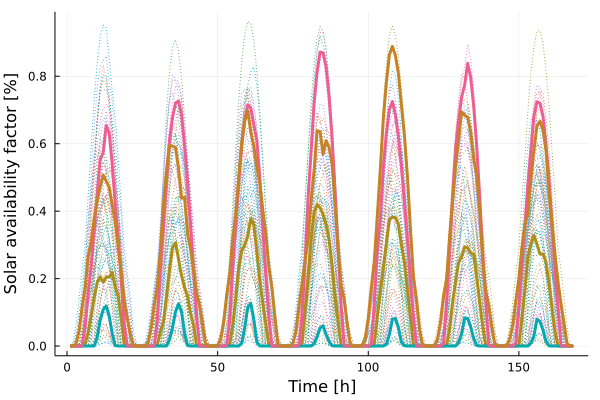

Values plotted in this chart, from the file beside it:
x1, x2, x3, x4
-0.0, 0.0, 0.0, 0.0
-0.0, 0.0, 0.0, 0.0002467
-0.0, 0.0, 0.0, 0.007183
-0.0, 0.0, 0.0, 0.04514
1.593e-5, 0.0, 0.00091, 0.1143
0.005988, 0.0, 0.05709, 0.171
0.03993, 0.0, 0.1564, 0.2651
0.08822, 0.0, 0.2339, 0.3073
0.1432, 0.0001742, 0.3447, 0.3763
0.1881, 0.02611, 0.4509, 0.4289
0.2051, 0.07655, 0.5534, 0.4724
0.1892, 0.1085, 0.5736, 0.5073
0.2044, 0.1185, 0.6534, 0.489
0.2051, 0.08872, 0.6318, 0.4697
0.2185, 0.03709, 0.5374, 0.4167
0.175, 0.001328, 0.4219, 0.3674
0.1461, 0.0, 0.3233, 0.2925
0.08339, 0.0, 0.193, 0.2187
0.003555, 0.0, 0.06336, 0.1306
-0.0, 0.0, 0.0001909, 0.08185
-0.0, 0.0, 0.0, 0.03342
-0.0, 0.0, 0.0, 0.001819
-0.0, 0.0, 0.0, 3.81e-6
-0.0, 0.0, 0.0, 0.0
-0.0, 0.0, 0.0, 1.1e-7
-0.0, 0.0, 0.0, 0.0004061
-0.0, 0.0, 0.0, 0.01089
-0.0, 0.0, 0.0, 0.05858
4.7e-6, 0.0, 0.001531, 0.1233
0.004541, 0.0, 0.08037, 0.18
0.04239, 0.0, 0.2263, 0.2802
0.0745, 0.0, 0.3577, 0.4192
0.1465, 0.0001555, 0.488, 0.5177
0.2247, 0.01911, 0.6077, 0.5954
0.2916, 0.0546, 0.6778, 0.5927
0.3063, 0.1008, 0.72, 0.5892
0.2583, 0.1243, 0.7267, 0.5264
0.2097, 0.1019, 0.6868, 0.4382
0.1736, 0.03721, 0.5946, 0.4409
0.1483, 0.001756, 0.4878, 0.3325
0.09702, 0.0, 0.3623, 0.2869
0.06189, 0.0, 0.2242, 0.2259
0.002083, 0.0, 0.08792, 0.1575
-0.0, 0.0, 0.0003556, 0.1184
-0.0, 0.0, 0.0, 0.06332
-0.0, 0.0, 0.0, 0.004045
-0.0, 0.0, 0.0, 3.084e-5
-0.0, 0.0, 0.0, 0.0
-0.0, 0.0, 0.0, 8.4e-7
-0.0, 0.0, 0.0, 0.0008557
-0.0, 0.0, 0.0, 0.01935
-0.0, 0.0, 0.0, 0.07162
4.38e-6, 0.0, 0.00181, 0.1504
0.004513, 0.0, 0.07908, 0.2131
0.06132, 0.0, 0.2313, 0.3164
0.141, 0.0, 0.3653, 0.3902
0.2324, 9.666e-5, 0.4873, 0.5005
0.2823, 0.008941, 0.5899, 0.605
0.3003, 0.05547, 0.6745, 0.6672
0.3258, 0.1153, 0.7155, 0.6975
... 108 more rows
